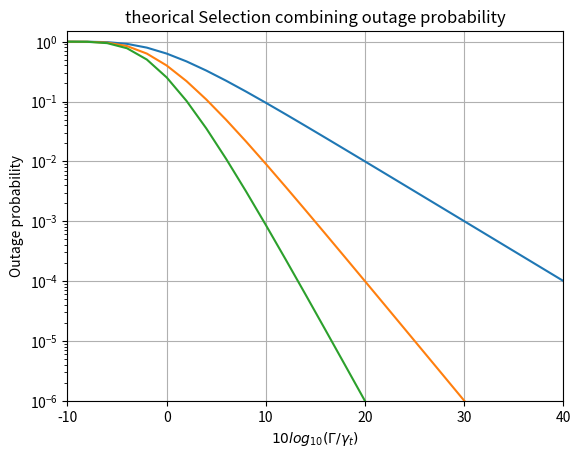

Recreate this plot in Python. (Note: this script raises an exception after producing the figure.)
# -*- coding: utf-8 -*-
"""
Created on Sat Mar  5 16:14:25 2022
[redacted]
@file:   selection_combining.py
@dependencies: 
    conda env:  pytest
    python:     3.7.11
    numpy:      1.21.2
    matplotlib: 3.5.0
"""
import numpy as np
import matplotlib.pyplot as plt
import os

gamma_ratio_dB = np.arange(start=-10, stop=41, step=2)
Ns = [1, 2, 3] # number of received signal paths

gamma_ratio = 10**(gamma_ratio_dB/10) #Average SNR/SNR threshold in dB

plt.figure(1)
for N in Ns:
    P_outage = (1 - np.exp(-1 / gamma_ratio))**N
    plt.semilogy(gamma_ratio_dB, P_outage, label='N=' + str(N))

plt.xlim(-10, 40)
plt.ylim(0.000001, 1.5)
plt.title('theorical Selection combining outage probability')
plt.xlabel(r'$10log_{10}\left(\Gamma/\gamma_t\right)$')
plt.ylabel('Outage probability')
plt.grid(True)

# first check whether the specified path is an existing file
path = './Selection_Combining/SC.png'
# if no file exist, then save current file
if os.path.isfile(path) is False:
    plt.savefig('./Selection_Combining/SC.png')

plt.show()
